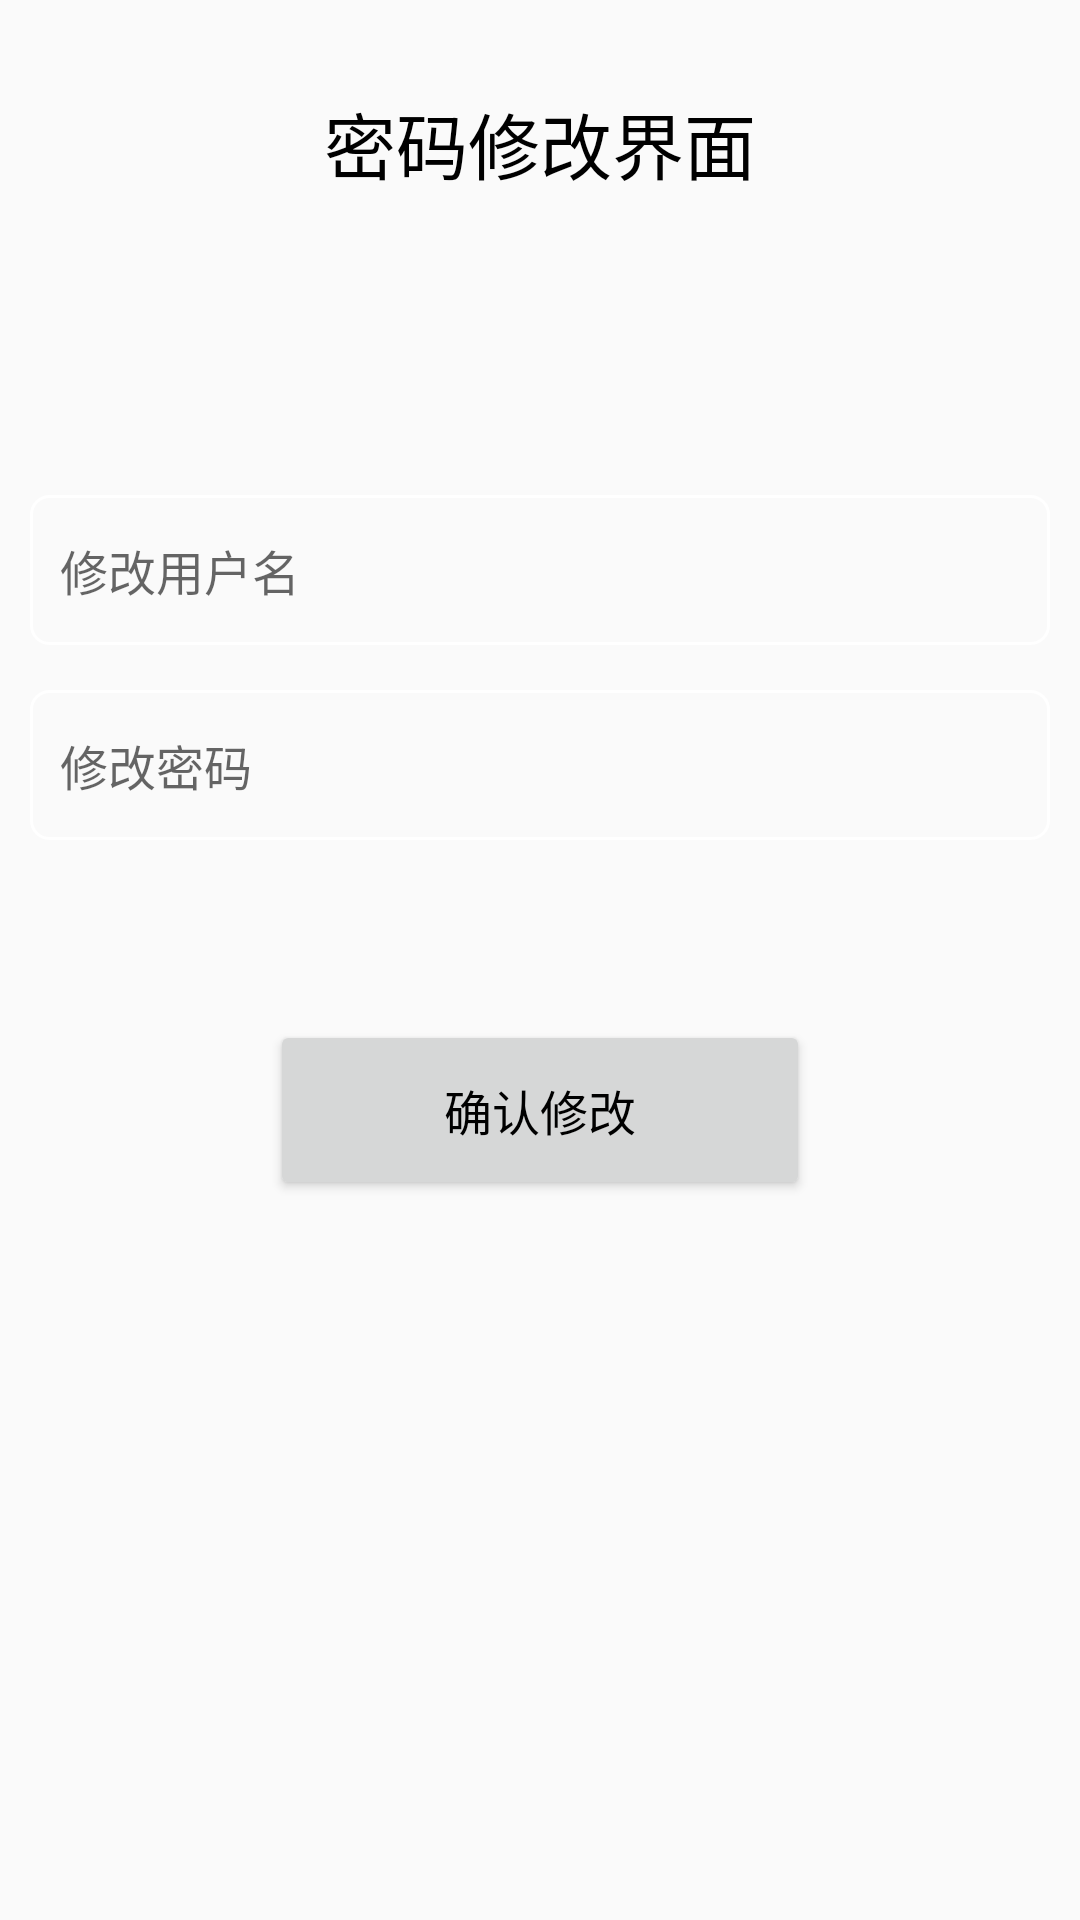

The Android layout XML behind this screen, and the referenced resources:
<!-- AndroidManifest.xml: application theme Theme.My_curtain -->
<!-- res/layout/activity_cpassword.xml -->
<?xml version="1.0" encoding="utf-8"?>
<LinearLayout xmlns:android="http://schemas.android.com/apk/res/android"
    xmlns:app="http://schemas.android.com/apk/res-auto"
    xmlns:tools="http://schemas.android.com/tools"
    android:layout_width="match_parent"
    android:layout_height="match_parent"
    android:orientation="vertical"
    tools:context=".c_password_Activity">

    <LinearLayout
        android:layout_width="match_parent"
        android:orientation="vertical"
        android:layout_height="wrap_content">

        <TextView
            android:layout_width="wrap_content"
            android:text="密码修改界面"
            android:textColor="@color/black"
            android:textSize="24sp"
            android:layout_gravity="center"
            android:layout_marginTop="30dp"
            android:layout_height="wrap_content"/>

        <EditText
            android:id="@+id/pass_ed_1"
            android:textColor="@color/black"
            android:textSize="16sp"
            android:layout_marginTop="100dp"
            android:layout_marginLeft="10dp"
            android:layout_marginRight="10dp"
            android:hint="修改用户名"
            android:padding="10dp"
            android:layout_width="match_parent"
            android:layout_height="50dp"
            android:background="@drawable/username"/>

        <EditText
            android:id="@+id/pass_ed_2"
            android:textSize="16sp"
            android:textColor="@color/black"
            android:hint="修改密码"
            android:layout_marginLeft="10dp"
            android:layout_marginRight="10dp"
            android:layout_marginTop="15dp"
            android:maxLines="1"
            android:layout_width="match_parent"
            android:layout_height="50dp"
            android:padding="10dp"
            android:background="@drawable/username"/>

        <Button
            android:id="@+id/pass_btn_1"
            android:layout_width="180dp"
            android:text="确认修改"
            android:textSize="16sp"
            android:textColor="@color/black"
            android:layout_gravity="center"
            android:layout_marginTop="60dp"
            android:layout_height="60dp"/>

    </LinearLayout>

</LinearLayout>
<!-- resources referenced by this layout -->
<resources>
  <!-- drawable username (drawable) -->
  <?xml version="1.0" encoding="utf-8"?>
  <shape xmlns:android="http://schemas.android.com/apk/res/android">
  
      <stroke
          android:width="1dp"
          android:color="@color/white"
          />
  
      <corners
          android:radius="6dp"
          />
  </shape>
  <style name="Theme.My_curtain" parent="Theme.MaterialComponents.DayNight.DarkActionBar.Bridge">
          
          <item name="colorPrimary">@color/purple_500</item>
          <item name="colorPrimaryVariant">@color/purple_700</item>
          <item name="colorOnPrimary">@color/white</item>
          
          <item name="colorSecondary">@color/teal_200</item>
          <item name="colorSecondaryVariant">@color/teal_700</item>
          <item name="colorOnSecondary">@color/black</item>
          
          <item name="android:statusBarColor" tools:targetApi="l">?attr/colorPrimaryVariant</item>
          
      </style>
  <!-- not gathered from this repository: default colours our renderer supplied (Android Studio template values) -->
  <color name="purple_500">#FF6200EE</color>
  <color name="purple_700">#FF3700B3</color>
  <color name="teal_200">#FF03DAC5</color>
  <color name="teal_700">#FF018786</color>
  <color name="black">#FF000000</color>
  <color name="white">#FFFFFFFF</color>
</resources>
